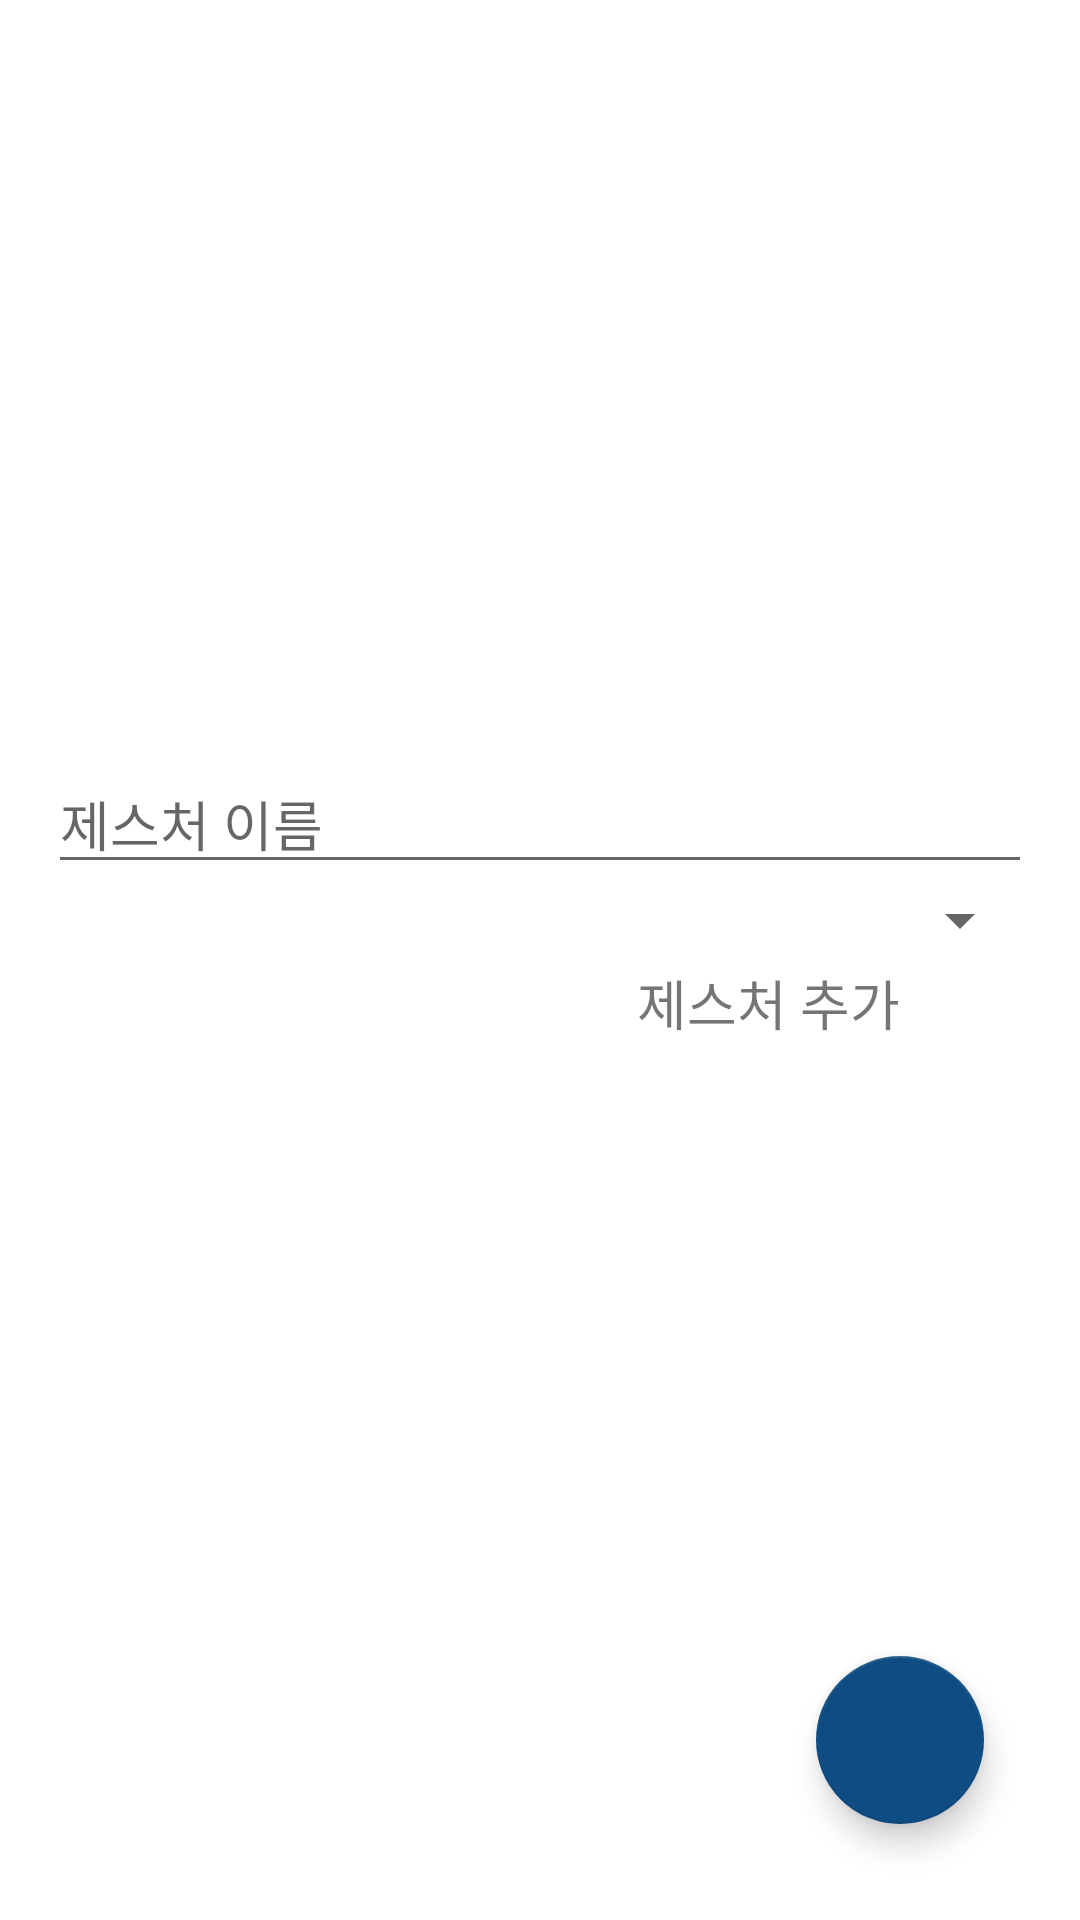

Produce the Android XML layout that renders to this screen, including the resource entries it uses.
<!-- AndroidManifest.xml: application theme Theme.GestureController -->
<!-- res/layout/activity_add_gesture.xml -->
<?xml version="1.0" encoding="utf-8"?>
<androidx.coordinatorlayout.widget.CoordinatorLayout xmlns:android="http://schemas.android.com/apk/res/android"
    xmlns:app="http://schemas.android.com/apk/res-auto"
    android:layout_width="match_parent"
    android:layout_height="match_parent">

    <LinearLayout
        android:id="@+id/add_gesture_container"
        android:layout_width="match_parent"
        android:layout_height="match_parent"
        android:layout_gravity="center"
        android:orientation="vertical">

        <ImageView
            android:id="@+id/add_gesture_device_thumbnail"
            android:layout_width="150dp"
            android:layout_height="150dp"
            android:layout_gravity="center"
            android:layout_margin="16dp"
            android:contentDescription="@string/description_device_thumbnail" />

        <TextView
            android:id="@+id/add_gesture_device_name"
            android:layout_width="match_parent"
            android:layout_height="wrap_content"
            android:layout_margin="16dp"
            android:gravity="center"
            android:textSize="28sp"
            android:textStyle="bold" />

        <LinearLayout
            android:layout_width="match_parent"
            android:layout_height="wrap_content"
            android:orientation="vertical"
            android:gravity="center"
            android:layout_marginHorizontal="16dp"
            android:layout_marginBottom="16dp">

            <EditText
                android:id="@+id/add_gesture_name_edit"
                android:layout_width="match_parent"
                android:layout_height="wrap_content"
                android:hint="제스처 이름"/>

            <Spinner
                android:id="@+id/registered_gesture_spinner"
                android:layout_width="match_parent"
                android:layout_height="wrap_content" />

            <LinearLayout
                android:layout_width="match_parent"
                android:layout_height="wrap_content"
                android:gravity="end">

                <TextView
                    android:layout_width="wrap_content"
                    android:layout_height="wrap_content"
                    android:layout_marginEnd="8dp"
                    android:text="제스처 추가"
                    android:textSize="18sp" />

                <Button
                    android:id="@+id/add_gesture_button"
                    android:layout_width="36dp"
                    android:layout_height="36dp"
                    android:background="@drawable/add_gesture"
                    android:clickable="true" />

            </LinearLayout>

        </LinearLayout>

        <androidx.recyclerview.widget.RecyclerView
            android:id="@+id/gesture_list"
            android:layout_width="match_parent"
            android:layout_height="wrap_content"
            android:layout_marginHorizontal="16dp"
            android:layout_marginBottom="16dp" />

    </LinearLayout>

    <com.google.android.material.floatingactionbutton.FloatingActionButton
        android:id="@+id/register_gesture_fab"
        android:layout_width="wrap_content"
        android:layout_height="wrap_content"
        android:layout_margin="32dp"
        android:backgroundTint="#0f4c81"
        android:contentDescription="@string/description_register_gesture_fab"
        android:src="@drawable/camera"
        app:layout_anchor="@+id/add_gesture_container"
        app:layout_anchorGravity="end|bottom" />

</androidx.coordinatorlayout.widget.CoordinatorLayout>
<!-- resources referenced by this layout -->
<resources>
  <!-- drawable add_gesture (drawable) -->
  <?xml version="1.0" encoding="utf-8"?>
  <ripple xmlns:android="http://schemas.android.com/apk/res/android"
      android:color="@color/cardview_shadow_end_color">
      <item android:id="@android:id/mask">
          <shape android:shape="rectangle">
              <solid android:color="@color/cardview_shadow_end_color" />
              <corners android:radius="32dp" />
          </shape>
      </item>
  
      <item android:id="@android:id/background"
          android:drawable="@drawable/add">
  
      </item>
  </ripple>
  <string name="description_device_thumbnail">Device Thumbnail</string>
  <string name="description_register_gesture_fab">Register Gesture</string>
  <style name="Theme.GestureController" parent="Theme.MaterialComponents.DayNight.DarkActionBar">
          
          <item name="colorPrimary">@color/primary</item>
          <item name="colorPrimaryVariant">@color/primary_dark</item>
          <item name="colorOnPrimary">@color/white</item>
          
          <item name="colorSecondary">@color/primary</item>
          <item name="colorSecondaryVariant">@color/primary_dark</item>
          <item name="colorOnSecondary">@color/white</item>
          
          <item name="android:statusBarColor">?attr/colorPrimaryVariant</item>
          
      </style>
  <color name="primary">#FF0F4C81</color>
  <color name="primary_dark">#FF002554</color>
  <color name="white">#FFFFFFFF</color>
</resources>
